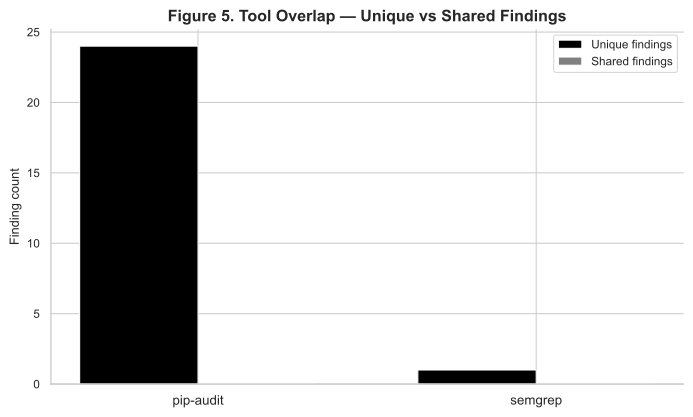

Values plotted in this chart, from the file beside it:
tool, unique, shared
pip-audit, 24, 0
semgrep, 1, 0
